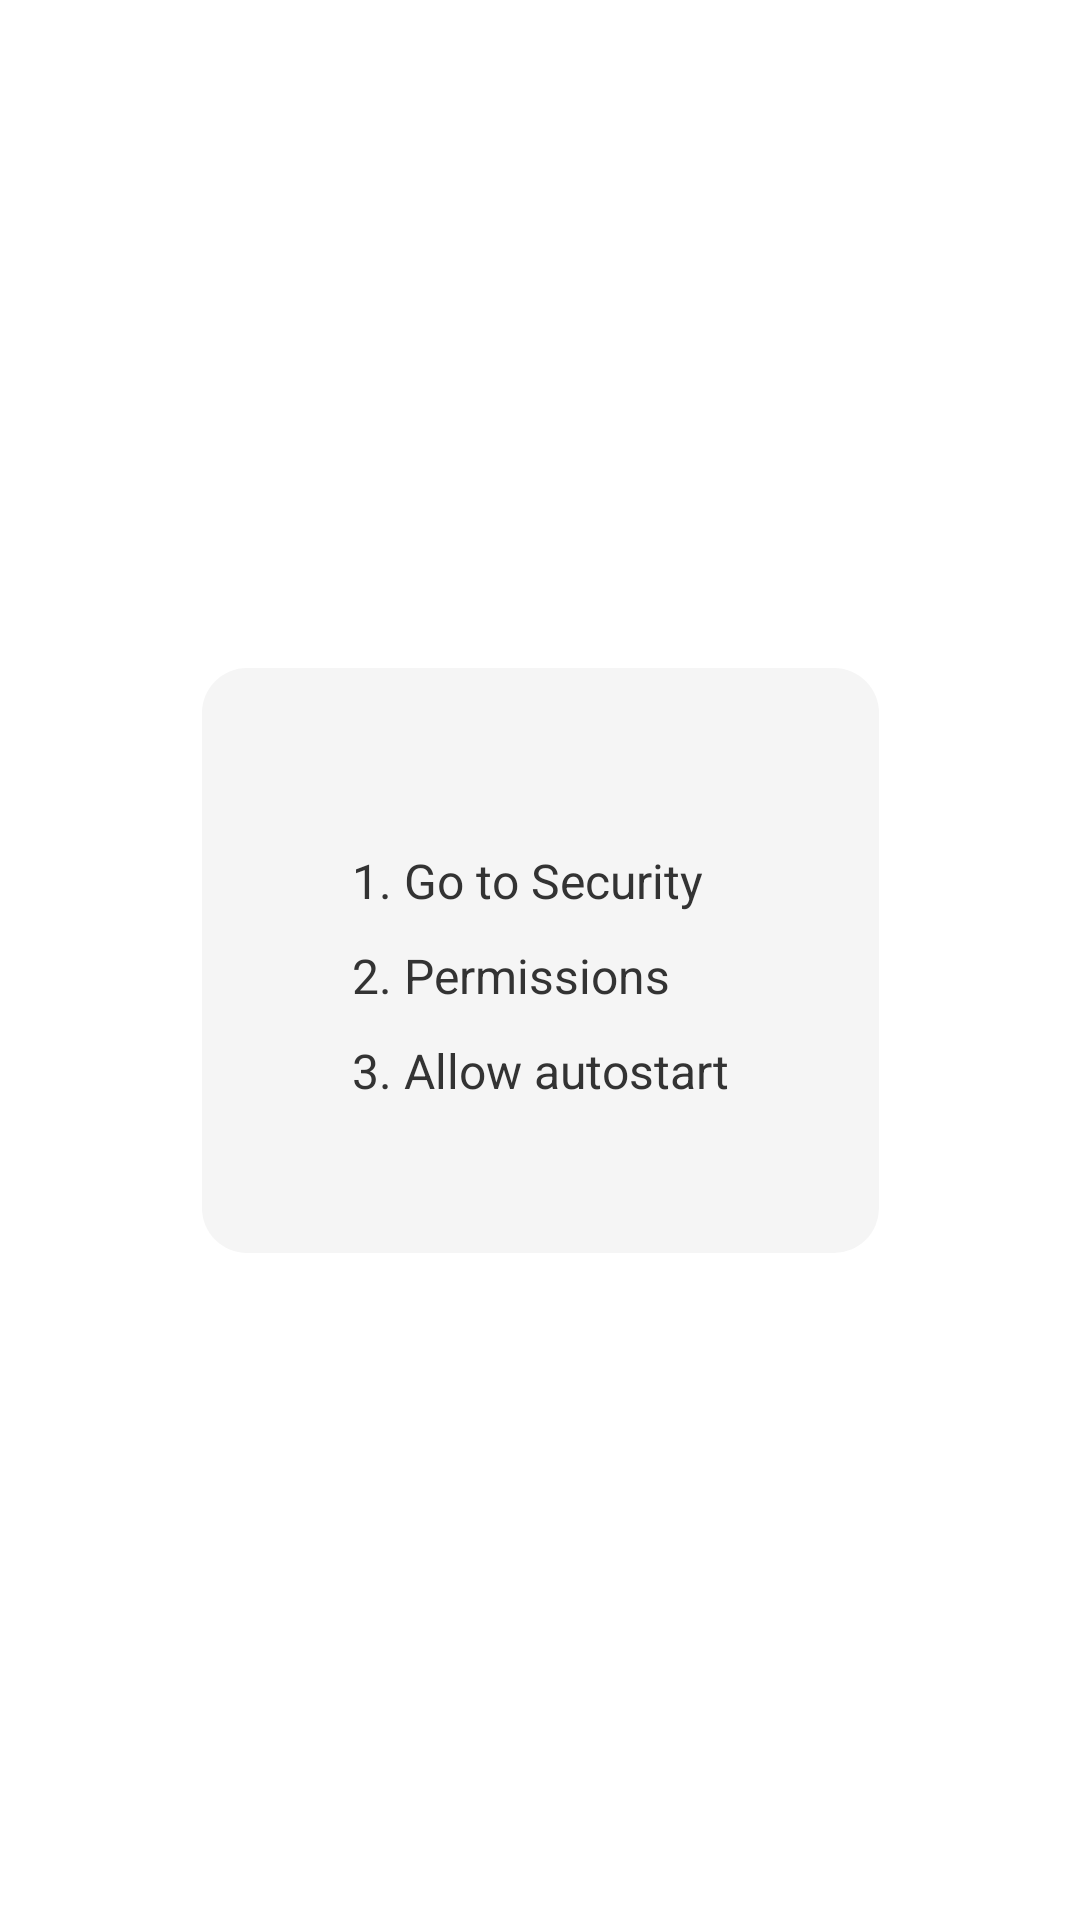

Produce the Android XML layout that renders to this screen, including the resource entries it uses.
<!-- AndroidManifest.xml: application theme Theme.HydrateMe -->
<!-- res/layout/popup_resolve_notification.xml -->
<?xml version="1.0" encoding="utf-8"?>
<androidx.constraintlayout.widget.ConstraintLayout xmlns:android="http://schemas.android.com/apk/res/android"
    xmlns:app="http://schemas.android.com/apk/res-auto"
    xmlns:tools="http://schemas.android.com/tools"
    android:layout_width="match_parent"
    android:layout_height="match_parent">

    <LinearLayout
        android:layout_width="wrap_content"
        android:layout_height="wrap_content"
        android:background="@drawable/rounded_corner_background"
        android:orientation="vertical"
        android:padding="50dp"
        app:layout_constraintBottom_toBottomOf="parent"
        app:layout_constraintEnd_toEndOf="parent"
        app:layout_constraintStart_toStartOf="parent"
        app:layout_constraintTop_toTopOf="parent">

        <TextView
            android:id="@+id/popup_notification_step1"
            android:layout_width="wrap_content"
            android:layout_height="wrap_content"
            android:layout_marginTop="10dp"
            android:text="1. Go to Security"
            android:textColor="?attr/primaryTextColor"
            android:textSize="16sp" />

        <TextView
            android:id="@+id/popup_notification_step2"
            android:layout_width="wrap_content"
            android:layout_height="wrap_content"
            android:layout_marginTop="10dp"
            android:text="2. Permissions"
            android:textColor="?attr/primaryTextColor"
            android:textSize="16sp" />

        <TextView
            android:id="@+id/popup_notification_step3"
            android:layout_width="wrap_content"
            android:layout_height="wrap_content"
            android:layout_marginTop="10dp"
            android:text="3. Allow autostart"
            android:textColor="?attr/primaryTextColor"
            android:textSize="16sp" />

    </LinearLayout>

</androidx.constraintlayout.widget.ConstraintLayout>
<!-- resources referenced by this layout -->
<resources>
  <!-- drawable rounded_corner_background (drawable-v21) -->
  <?xml version="1.0" encoding="utf-8"?>
  <shape xmlns:android="http://schemas.android.com/apk/res/android"
      android:shape="rectangle">
      <solid android:color="?attr/cardBackground"></solid>
      <corners android:radius="15dp" />
  </shape>
  <style name="Theme.HydrateMe" parent="Theme.MaterialComponents.DayNight.NoActionBar">
          
          <item name="colorPrimary">@color/purple_500</item>
          <item name="colorPrimaryVariant">@color/purple_700</item>
          <item name="colorOnPrimary">@color/white</item>
          <item name="android:windowBackground">@color/main_background_light</item>
          <item name="android:colorBackground">@color/main_background_light</item>
          
          <item name="colorSecondary">@color/teal_200</item>
          <item name="colorSecondaryVariant">@color/teal_700</item>
          <item name="colorOnSecondary">@color/black</item>
          
          <item name="android:statusBarColor" tools:targetApi="21">@color/main_accent_light</item>
          
          <item name="android:textColor">@color/black</item>
          <item name="cardBackground">@color/card_color_light</item>
          <item name="cardBackground80alpha">@color/card_color_dark_80a</item>
          <item name="primaryTextColor">@color/primary_color_dark</item>
          <item name="secondaryTextColor">@color/secondary_color_dark</item>
          <item name="iconColor">@color/icon_dark</item>
      </style>
  <color name="purple_500">#FF6200EE</color>
  <color name="purple_700">#FF3700B3</color>
  <color name="white">#FFFFFFFF</color>
  <color name="main_background_light">#E6FFFFFF</color>
  <color name="teal_200">#FF03DAC5</color>
  <color name="teal_700">#FF018786</color>
  <color name="black">#FF000000</color>
  <color name="main_accent_light">#0072C6</color>
  <color name="card_color_light">#F5F5F5</color>
  <color name="card_color_dark_80a">#9936454F</color>
  <color name="primary_color_dark">#333333</color>
  <color name="secondary_color_dark">#666666</color>
  <color name="icon_dark">#333333</color>
</resources>
